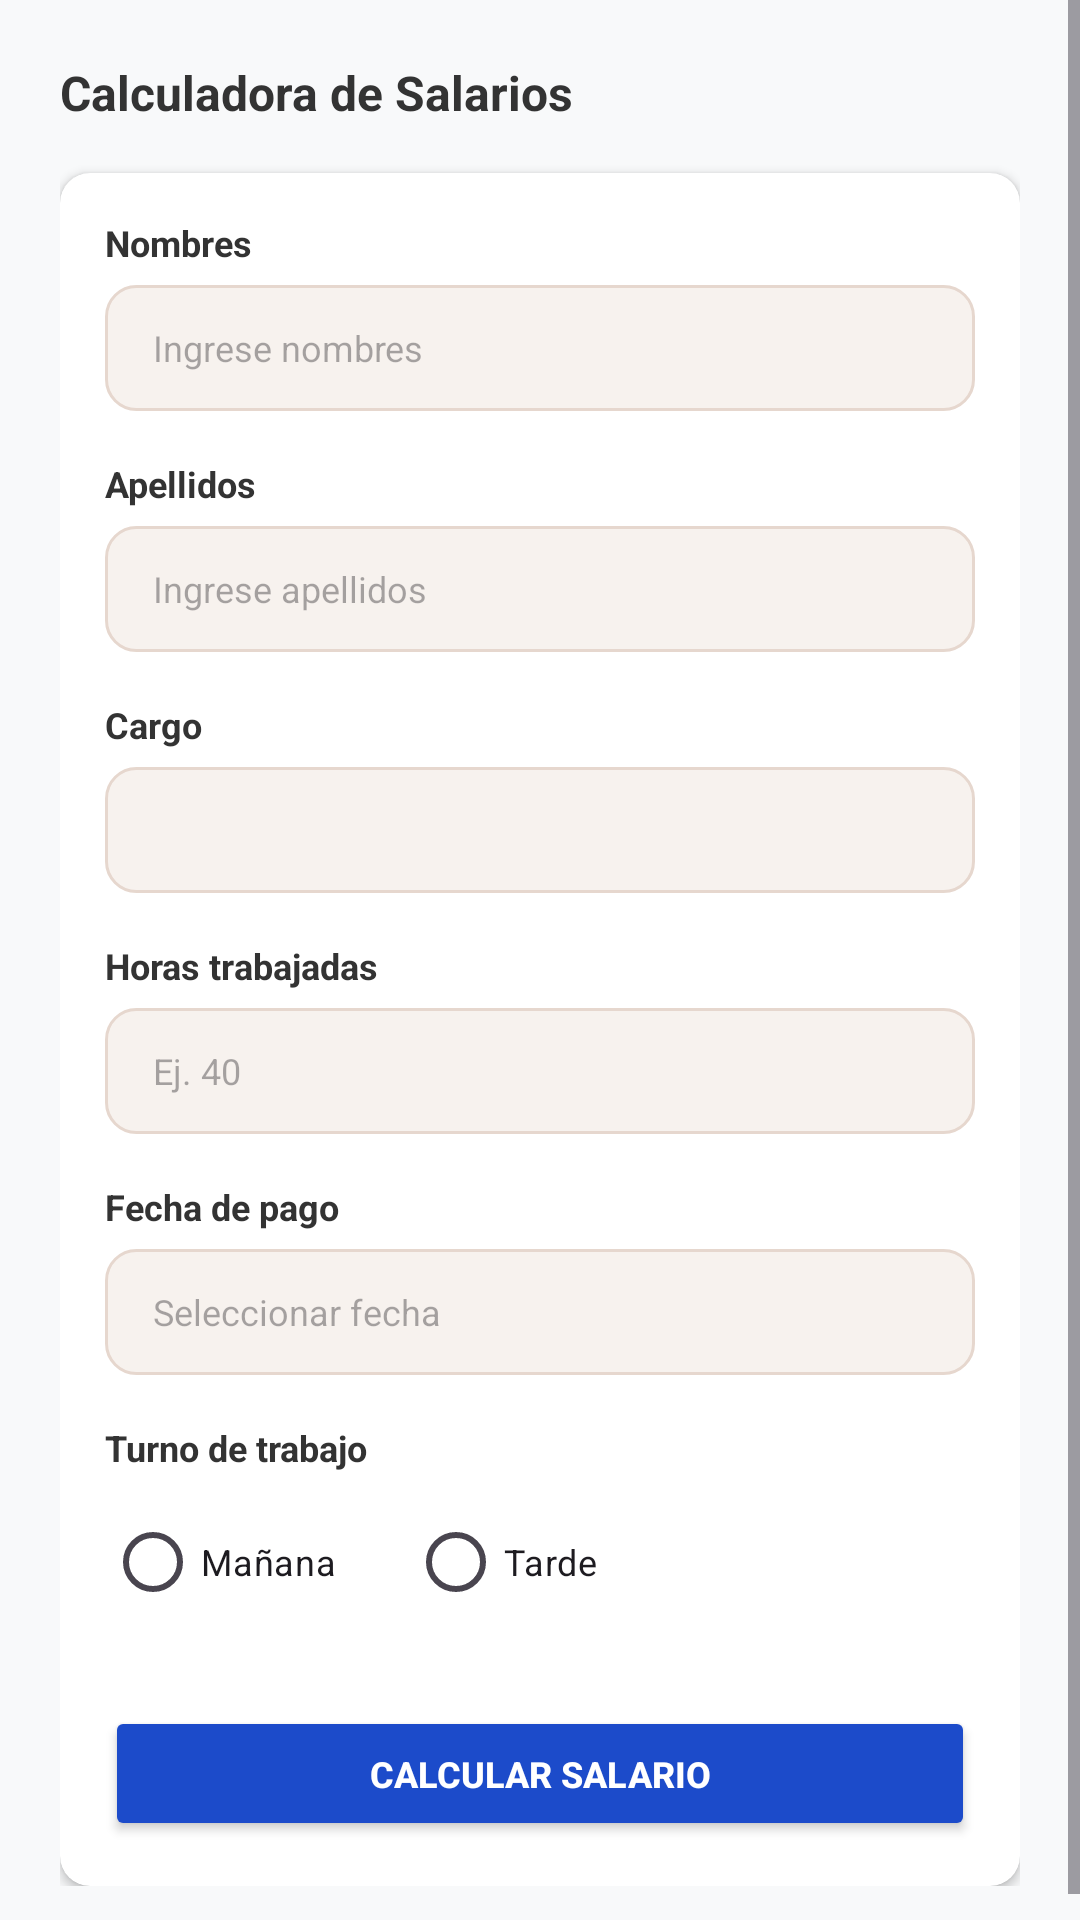

Write the Android layout XML for this screen, with the resource values it uses.
<!-- AndroidManifest.xml: application theme Theme.CafeExpress -->
<!-- res/layout/fragment_salario.xml -->
<?xml version="1.0" encoding="utf-8"?>
<ScrollView xmlns:android="http://schemas.android.com/apk/res/android"
  xmlns:app="http://schemas.android.com/apk/res-auto"
  xmlns:tools="http://schemas.android.com/tools"
  android:layout_width="match_parent"
  android:layout_height="match_parent"
  android:fillViewport="true"
  tools:context=".ui.SalarioFragment">

  <LinearLayout
    android:layout_width="match_parent"
    android:layout_height="wrap_content"
    android:background="#F8F9FA"
    android:orientation="vertical"
    android:padding="20dp">

    <TextView
      android:layout_width="wrap_content"
      android:layout_height="wrap_content"
      android:text="Calculadora de Salarios"
      android:textColor="#333333"
      android:textSize="16sp"
      android:textStyle="bold" />

    <com.google.android.material.card.MaterialCardView
      android:id="@+id/cardFormulario"
      android:layout_width="match_parent"
      android:layout_height="wrap_content"
      android:layout_marginTop="16dp"
      android:visibility="visible"
      app:cardBackgroundColor="#FFFFFF"
      app:cardCornerRadius="10dp"
      app:cardElevation="2dp"
      app:strokeWidth="0dp">

      <LinearLayout
        android:layout_width="match_parent"
        android:layout_height="wrap_content"
        android:orientation="vertical"
        android:padding="15dp">

        <TextView
          android:layout_width="wrap_content"
          android:layout_height="wrap_content"
          android:text="Nombres"
          android:textColor="#333333"
          android:textSize="12sp"
          android:textStyle="bold" />

        <EditText
          android:id="@+id/etNombres"
          android:layout_width="match_parent"
          android:layout_height="42dp"
          android:layout_marginTop="6dp"
          android:background="@drawable/bg_input_rounded"
          android:hint="Ingrese nombres"
          android:inputType="textPersonName"
          android:paddingHorizontal="16dp"
          android:textColor="#333333"
          android:textSize="12sp" />

        <TextView
          android:layout_width="wrap_content"
          android:layout_height="wrap_content"
          android:layout_marginTop="16dp"
          android:text="Apellidos"
          android:textColor="#333333"
          android:textSize="12sp"
          android:textStyle="bold" />

        <EditText
          android:id="@+id/etApellidos"
          android:layout_width="match_parent"
          android:layout_height="42dp"
          android:layout_marginTop="6dp"
          android:background="@drawable/bg_input_rounded"
          android:hint="Ingrese apellidos"
          android:inputType="textPersonName"
          android:paddingHorizontal="16dp"
          android:textColor="#333333"
          android:textSize="12sp" />

        <TextView
          android:layout_width="wrap_content"
          android:layout_height="wrap_content"
          android:layout_marginTop="16dp"
          android:text="Cargo"
          android:textColor="#333333"
          android:textSize="12sp"
          android:textStyle="bold" />

        <LinearLayout
          android:layout_width="match_parent"
          android:layout_height="42dp"
          android:layout_marginTop="6dp"
          android:background="@drawable/bg_input_rounded"
          android:gravity="center_vertical"
          android:paddingHorizontal="8dp">

          <Spinner
            android:id="@+id/spinnerCargo"
            android:layout_width="match_parent"
            android:layout_height="wrap_content"
            android:background="@android:color/transparent" />
        </LinearLayout>

        <TextView
          android:layout_width="wrap_content"
          android:layout_height="wrap_content"
          android:layout_marginTop="16dp"
          android:text="Horas trabajadas"
          android:textColor="#333333"
          android:textSize="12sp"
          android:textStyle="bold" />

        <EditText
          android:id="@+id/etHoras"
          android:layout_width="match_parent"
          android:layout_height="42dp"
          android:layout_marginTop="6dp"
          android:background="@drawable/bg_input_rounded"
          android:hint="Ej. 40"
          android:inputType="number"
          android:paddingHorizontal="16dp"
          android:textColor="#333333"
          android:textSize="12sp" />

        <TextView
          android:layout_width="wrap_content"
          android:layout_height="wrap_content"
          android:layout_marginTop="16dp"
          android:text="Fecha de pago"
          android:textColor="#333333"
          android:textSize="12sp"
          android:textStyle="bold" />

        <EditText
          android:id="@+id/etFecha"
          android:layout_width="match_parent"
          android:layout_height="42dp"
          android:layout_marginTop="6dp"
          android:background="@drawable/bg_input_rounded"
          android:clickable="true"
          android:focusable="false"
          android:hint="Seleccionar fecha"
          android:inputType="none"
          android:paddingHorizontal="16dp"
          android:textColor="#333333"
          android:textSize="12sp" />

        <TextView
          android:layout_width="wrap_content"
          android:layout_height="wrap_content"
          android:layout_marginTop="16dp"
          android:text="Turno de trabajo"
          android:textColor="#333333"
          android:textSize="12sp"
          android:textStyle="bold" />

        <RadioGroup
          android:id="@+id/rgTurno"
          android:layout_width="match_parent"
          android:layout_height="wrap_content"
          android:layout_marginTop="6dp"
          android:orientation="horizontal">

          <RadioButton
            android:id="@+id/rbManana"
            android:layout_width="wrap_content"
            android:layout_height="wrap_content"
            android:layout_marginEnd="24dp"
            android:text="Mañana"
            android:textSize="12sp" />

          <RadioButton
            android:id="@+id/rbTarde"
            android:layout_width="wrap_content"
            android:layout_height="wrap_content"
            android:text="Tarde"
            android:textSize="12sp" />
        </RadioGroup>

        <Button
          android:id="@+id/btnCalcular"
          android:layout_width="match_parent"
          android:layout_height="45dp"
          android:layout_marginTop="24dp"
          android:text="Calcular Salario"
          android:textColor="#FFFFFF"
          android:textSize="12sp"
          android:textStyle="bold"
          app:backgroundTint="#1C4BCA"
          app:cornerRadius="10dp" />

      </LinearLayout>
    </com.google.android.material.card.MaterialCardView>

    <com.google.android.material.card.MaterialCardView
      android:id="@+id/cardResultado"
      android:layout_width="match_parent"
      android:layout_height="wrap_content"
      android:layout_marginTop="16dp"
      android:visibility="gone"
      app:cardBackgroundColor="#FFFFFF"
      app:cardCornerRadius="10dp"
      app:cardElevation="2dp"
      app:strokeWidth="0dp">

      <LinearLayout
        android:layout_width="match_parent"
        android:layout_height="wrap_content"
        android:orientation="vertical"
        android:padding="20dp">

        <TextView
          android:layout_width="wrap_content"
          android:layout_height="wrap_content"
          android:text="Resultado del Cálculo"
          android:textColor="#333333"
          android:textSize="15sp"
          android:textStyle="bold" />

        <TextView
          android:id="@+id/txtResultadoNombre"
          android:layout_width="wrap_content"
          android:layout_height="wrap_content"
          android:layout_marginTop="12dp"
          android:text="Nombre: "
          android:textColor="#333333"
          android:textSize="13sp" />

        <TextView
          android:id="@+id/txtResultadoCargo"
          android:layout_width="wrap_content"
          android:layout_height="wrap_content"
          android:layout_marginTop="10dp"
          android:text="Cargo y Turno: "
          android:textColor="#555555"
          android:textSize="13sp" />

        <TextView
          android:id="@+id/txtResultadoFecha"
          android:layout_width="wrap_content"
          android:layout_height="wrap_content"
          android:layout_marginTop="6dp"
          android:text="Fecha: —"
          android:textColor="#555555"
          android:textSize="13sp" />

        <TextView
          android:id="@+id/txtResultadoTotal"
          android:layout_width="wrap_content"
          android:layout_height="wrap_content"
          android:layout_marginTop="10dp"
          android:text=""
          android:textColor="#1C4BCA"
          android:textSize="18sp"
          android:textStyle="bold" />

        <Button
          android:id="@+id/btnNuevoCalculo"
          android:layout_width="match_parent"
          android:layout_height="45dp"
          android:layout_marginTop="24dp"
          android:text="Calcular Otro Salario"
          android:textColor="#FFFFFF"
          android:textSize="12sp"
          android:textStyle="bold"
          app:backgroundTint="#1C4BCA"
          app:cornerRadius="10dp" />

      </LinearLayout>
    </com.google.android.material.card.MaterialCardView>

  </LinearLayout>
</ScrollView>
<!-- resources referenced by this layout -->
<resources>
  <!-- drawable bg_input_rounded (drawable) -->
  <?xml version="1.0" encoding="utf-8"?>
  <shape xmlns:android="http://schemas.android.com/apk/res/android"
    android:shape="rectangle">
  
    <solid android:color="#F7F2EE" />
    <corners android:radius="10dp" />
  
    <stroke
      android:width="1dp"
      android:color="#E6D7CE" />
  </shape>
  <style name="Theme.CafeExpress" parent="Base.Theme.CafeExpress" />
  <style name="Base.Theme.CafeExpress" parent="Theme.Material3.DayNight.NoActionBar">
      
      
    </style>
</resources>
